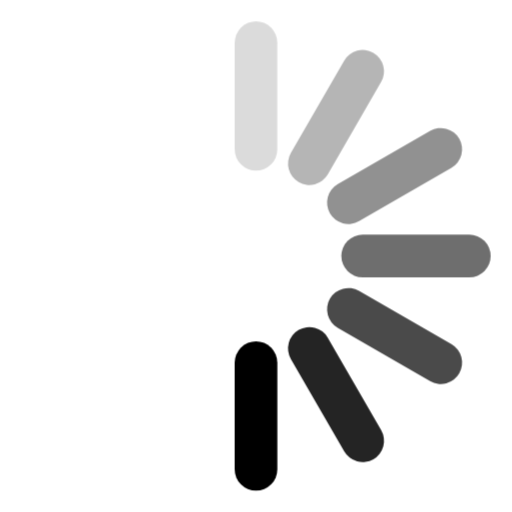
t = 0.00 s
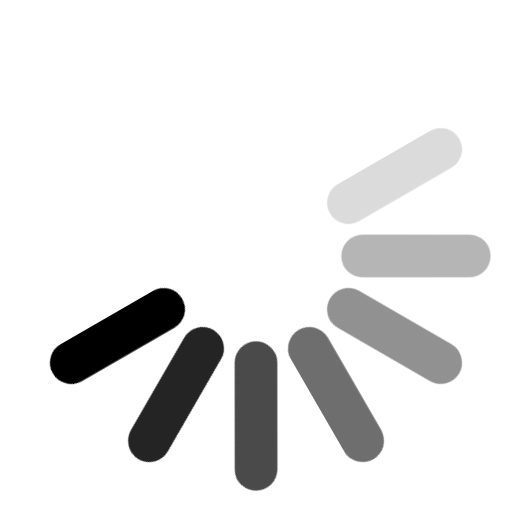
t = 0.11 s
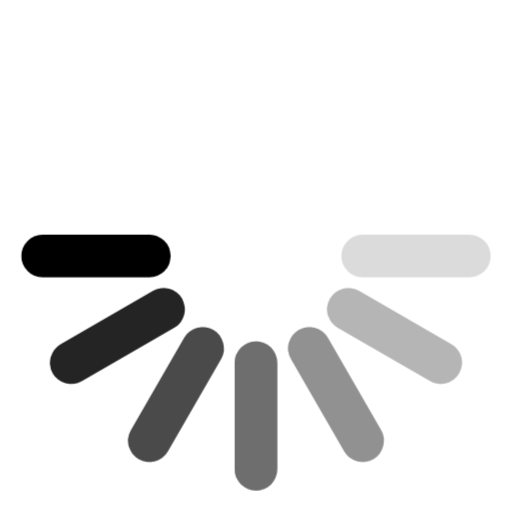
t = 0.22 s
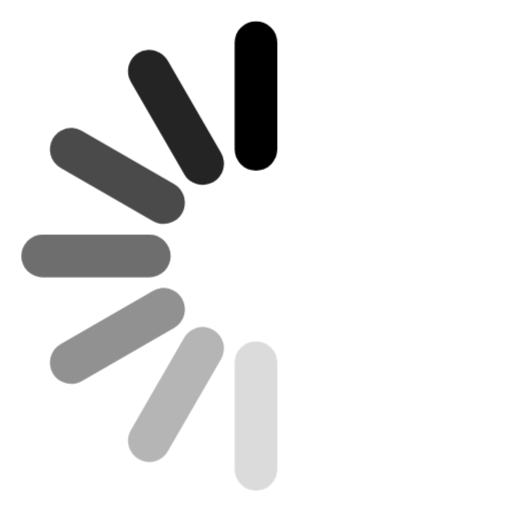
t = 0.33 s
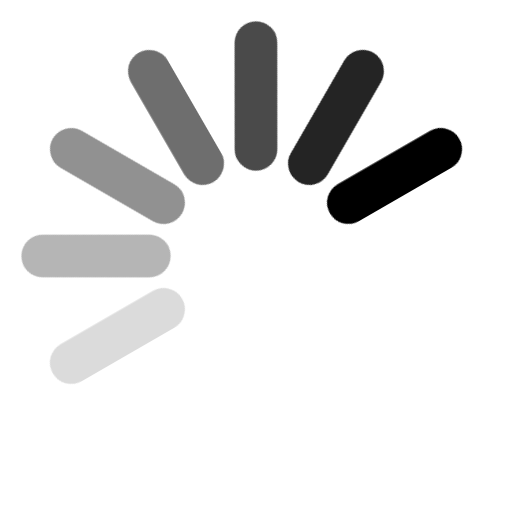
t = 0.43 s
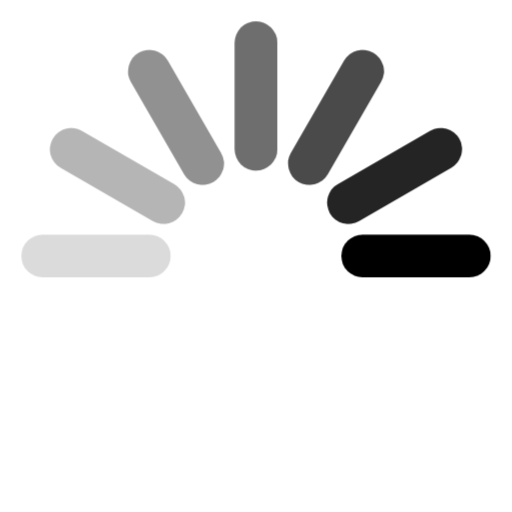
t = 0.54 s

The animated SVG that drew these frames (rendered in a browser with its animation timeline set to each time). Animation: 1 CSS @keyframes rule; one cycle of 0.65 s, repeats indefinitely.

<svg width="24" height="24" viewBox="0 0 24 24" xmlns="http://www.w3.org/2000/svg">
    <style>
        .spinner_OSmW{
        transform-origin:center;animation:spinner_T6mA .65s step-end infinite}
        @keyframes spinner_T6mA{
        8.3%{transform:rotate(30deg)}
        16.6%{transform:rotate(60deg)}
        25%{transform:rotate(90deg)}
        33.3%{transform:rotate(120deg)}
        41.6%{transform:rotate(150deg)}
        50%{transform:rotate(180deg)}
        58.3%{transform:rotate(210deg)}
        66.6%{transform:rotate(240deg)}
        75%{transform:rotate(270deg)}
        83.3%{transform:rotate(300deg)}
        91.6%{transform:rotate(330deg)}
        100%{transform:rotate(360deg)}}
    </style>
    <g class="spinner_OSmW" fill="currentColor">
        <rect x="11" y="1" width="2" height="7" rx="1" ry="1" opacity=".14"/>
        <rect x="11" y="1" width="2" height="7" rx="1" ry="1"  transform="rotate(30 12 12)" opacity=".29"/>
        <rect x="11" y="1" width="2" height="7" rx="1" ry="1"  transform="rotate(60 12 12)" opacity=".43"/>
        <rect x="11" y="1" width="2" height="7" rx="1" ry="1"  transform="rotate(90 12 12)" opacity=".57"/>
        <rect x="11" y="1" width="2" height="7" rx="1" ry="1"  transform="rotate(120 12 12)" opacity=".71"/>
        <rect x="11" y="1" width="2" height="7" rx="1" ry="1"  transform="rotate(150 12 12)" opacity=".86"/>
        <rect x="11" y="1" width="2" height="7" rx="1" ry="1"  transform="rotate(180 12 12)"/>
    </g>
</svg>